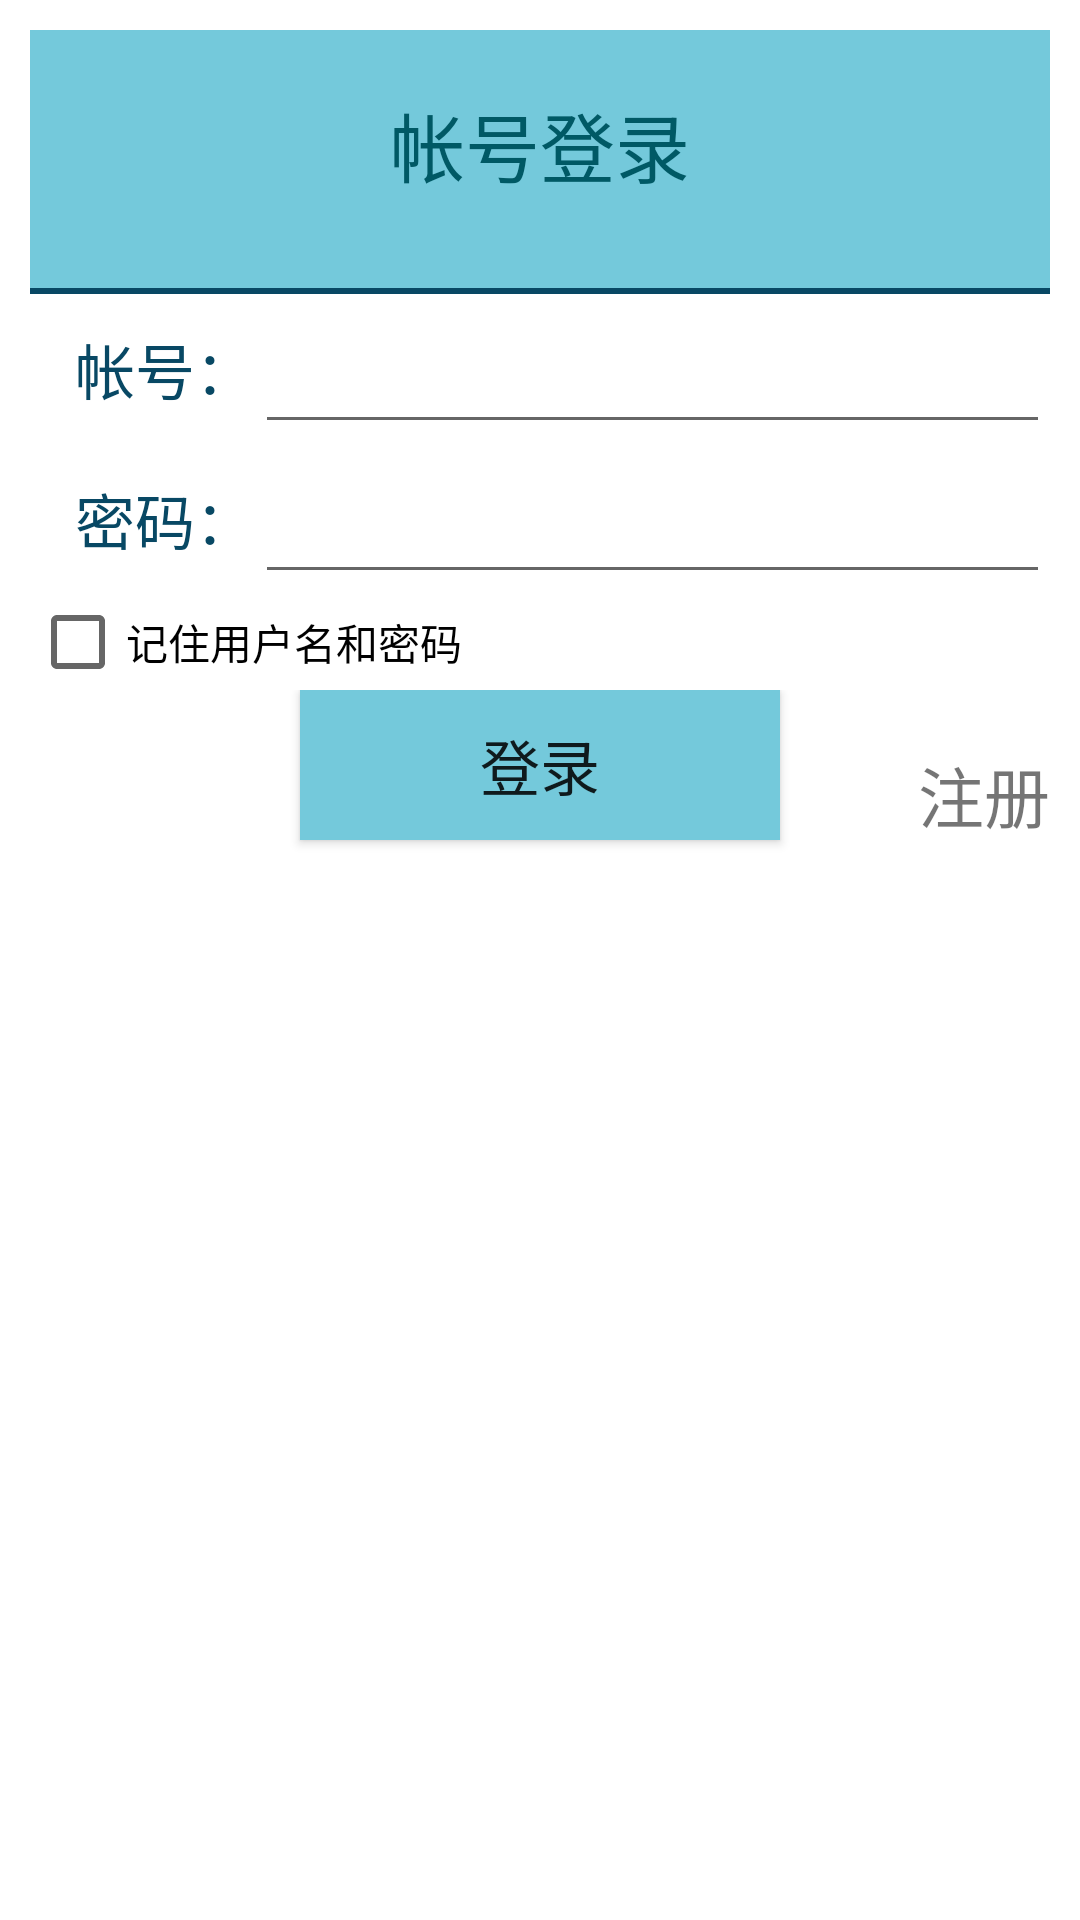

This screen was rendered from an Android layout file. Write that file and the resources it references.
<!-- AndroidManifest.xml: application theme AppTheme -->
<!-- res/layout/login.xml -->
<?xml version="1.0" encoding="utf-8"?>
<LinearLayout xmlns:android="http://schemas.android.com/apk/res/android"
    android:layout_width="match_parent"
    android:paddingLeft="10dp"
    android:paddingTop="10dp"
    android:paddingRight="10dp"
    android:layout_height="match_parent"
    android:orientation="vertical"
    android:weightSum="1">


    <LinearLayout
        android:orientation="vertical"
        android:layout_width="match_parent"
        android:background="@color/colorPrimary"
        android:layout_height="86dp">
    <TextView
        android:id="@+id/login_title"
        android:layout_width="wrap_content"
        android:layout_height="68dp"
        android:paddingTop="20dp"
        android:textAppearance="?android:attr/textAppearanceLarge"
        android:text="帐号登录"
        android:textSize="25dp"
        android:textColor="@color/colorPrimaryText"
        android:layout_gravity="center"/>
        </LinearLayout>
    <ImageView
        android:layout_width="match_parent"
        android:layout_height="2dp"
        android:background="@color/colorSecondaryText"/>

    <LinearLayout
        android:orientation="horizontal"
        android:layout_width="match_parent"
        android:layout_height="50dp">

        <TextView
            android:layout_width="wrap_content"
            android:layout_height="match_parent"
            android:paddingLeft="15dp"
            android:textAppearance="?android:attr/textAppearanceLarge"
            android:text="帐号："
            android:textColor="@color/colorSecondaryText"
            android:textSize="20dp"
            android:gravity="center" />

        <EditText
            android:layout_width="match_parent"
            android:layout_height="match_parent"
            android:id="@+id/et_user_name"
            android:singleLine="true"
            android:focusable="true"/>
    </LinearLayout>

    <LinearLayout
        android:orientation="horizontal"
        android:layout_width="match_parent"
        android:layout_height="50dp">
        <TextView
            android:layout_width="wrap_content"
            android:layout_height="match_parent"
            android:paddingLeft="15dp"
            android:textAppearance="?android:attr/textAppearanceLarge"
            android:text="密码："
            android:textColor="@color/colorSecondaryText"
            android:textSize="20dp"
            android:gravity="center" />

        <EditText
            android:id="@+id/et_password"
            android:layout_width="match_parent"
            android:layout_height="match_parent"
            android:inputType="textPassword"
            android:singleLine="true"
            />
    </LinearLayout>

    <CheckBox
        android:id="@+id/checkbox_keep_user_info"
        android:layout_width="match_parent"
        android:layout_height="wrap_content"
        android:text="记住用户名和密码"/>

    <RelativeLayout
        android:layout_width="match_parent"
        android:layout_height="70dp">

        <Button
            android:id="@+id/btn_login"
            android:layout_width="160dp"
            android:layout_height="50dp"
            android:textSize="20dp"
            android:text="登录"
            android:background="@color/colorPrimary"
            android:layout_alignParentTop="true"
            android:layout_centerHorizontal="true" />

        <TextView
            android:id="@+id/tv_register"
            android:layout_width="wrap_content"
            android:layout_height="50dp"
            android:gravity="center"
            android:text="注册"
            android:textSize="22dp"
            android:layout_centerVertical="true"
            android:layout_alignParentRight="true"
            android:layout_alignParentEnd="true" />

    </RelativeLayout>


</LinearLayout>
<!-- resources referenced by this layout -->
<resources>
  <color name="colorPrimary">#ff74c9db</color>
  <color name="colorPrimaryText">#ff005965</color>
  <color name="colorSecondaryText">#ff084864</color>
  <style name="AppTheme" parent="AppTheme.Base">
          
      </style>
  <style name="AppTheme.Base" parent="Theme.AppCompat.Light.NoActionBar">
  
          <item name="colorPrimary">@color/colorPrimary</item>
          <item name="colorPrimaryDark">@color/colorPrimaryDark</item>
          <item name="colorAccent">@color/colorAccent</item>
          <item name="android:windowBackground">@android:color/white</item>
          
          <item name="colorControlHighlight">@color/colorHighlight</item>
      </style>
  <color name="colorPrimaryDark">#ff005965</color>
  <color name="colorAccent">#ff5f7c89</color>
  <color name="colorHighlight">#B6B6B6</color>
</resources>
